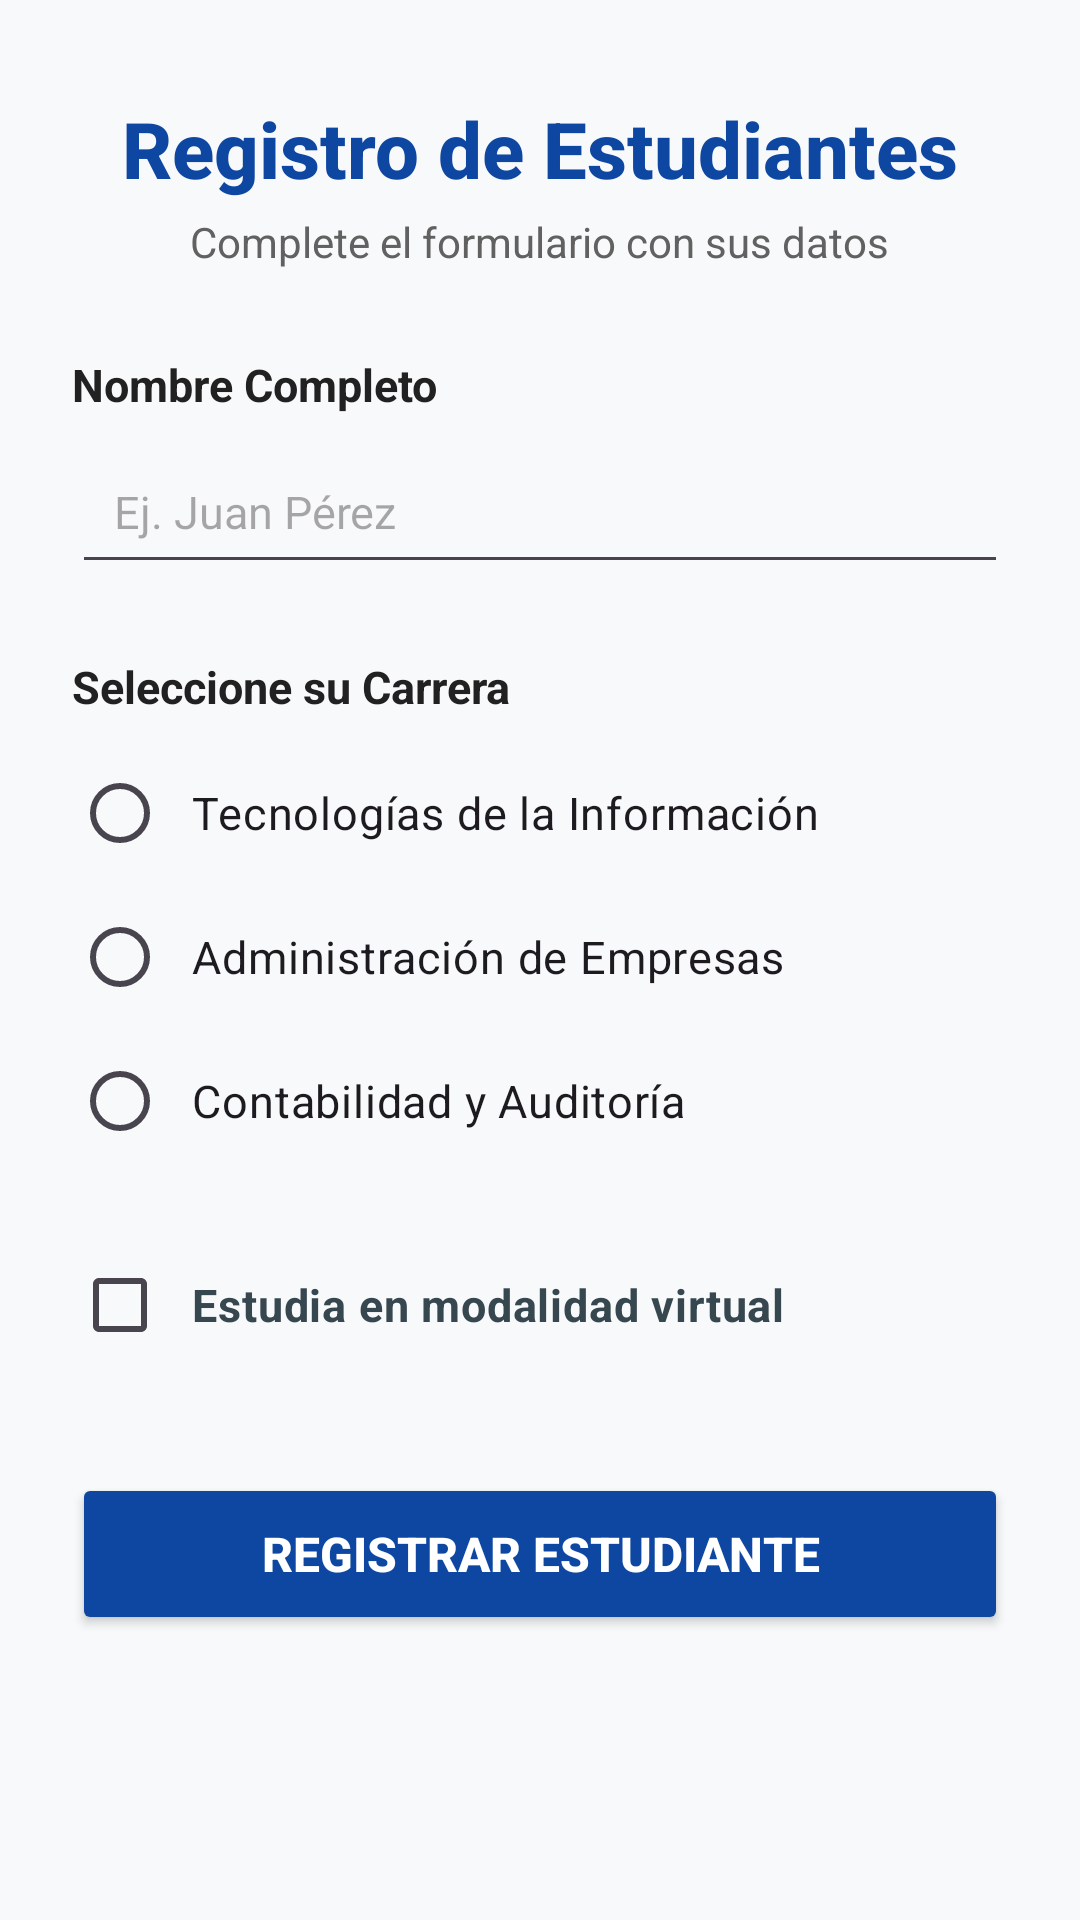

Reconstruct the res/layout file that produces this screen, plus the resources it refers to.
<!-- AndroidManifest.xml: application theme Theme.CMRegistroEstudiantes -->
<!-- res/layout/activity_main.xml -->
<?xml version="1.0" encoding="utf-8"?>
<ScrollView xmlns:android="http://schemas.android.com/apk/res/android"
    xmlns:tools="http://schemas.android.com/tools"
    android:layout_width="match_parent"
    android:layout_height="match_parent"
    android:fillViewport="true"
    android:background="@color/fondo_app"
    tools:context=".MainActivity">

    <LinearLayout
        android:layout_width="match_parent"
        android:layout_height="wrap_content"
        android:orientation="vertical"
        android:padding="24dp"
        android:gravity="center_horizontal">

        
        <TextView
            android:layout_width="wrap_content"
            android:layout_height="wrap_content"
            android:text="@string/titulo_registro"
            android:textSize="26sp"
            android:textStyle="bold"
            android:textColor="@color/azul_primario"
            android:fontFamily="sans-serif-medium"
            android:layout_marginTop="8dp"
            android:layout_marginBottom="4dp" />

        <TextView
            android:layout_width="wrap_content"
            android:layout_height="wrap_content"
            android:text="@string/subtitulo_registro"
            android:textSize="14sp"
            android:textColor="@color/gris_texto"
            android:layout_marginBottom="28dp" />

        
        <TextView
            android:layout_width="match_parent"
            android:layout_height="wrap_content"
            android:text="@string/label_nombre"
            android:textSize="15sp"
            android:textStyle="bold"
            android:textColor="@color/negro_texto"
            android:layout_marginBottom="8dp" />

        <EditText
            android:id="@+id/etNombre"
            android:layout_width="match_parent"
            android:layout_height="wrap_content"
            android:hint="@string/hint_nombre"
            android:inputType="textPersonName|textCapWords"
            android:autofillHints="name"
            android:minHeight="48dp"
            android:padding="14dp"
            android:textSize="15sp"
            android:layout_marginBottom="24dp" />

        
        <TextView
            android:layout_width="match_parent"
            android:layout_height="wrap_content"
            android:text="@string/label_carrera"
            android:textSize="15sp"
            android:textStyle="bold"
            android:textColor="@color/negro_texto"
            android:layout_marginBottom="8dp" />

        <RadioGroup
            android:id="@+id/rgCarrera"
            android:layout_width="match_parent"
            android:layout_height="wrap_content"
            android:orientation="vertical"
            android:layout_marginBottom="20dp">

            <RadioButton
                android:id="@+id/rbTI"
                android:layout_width="match_parent"
                android:layout_height="wrap_content"
                android:text="@string/rb_ti"
                android:textSize="15sp"
                android:paddingStart="8dp"
                android:paddingEnd="8dp"
                android:minHeight="48dp" />

            <RadioButton
                android:id="@+id/rbAdmin"
                android:layout_width="match_parent"
                android:layout_height="wrap_content"
                android:text="@string/rb_admin"
                android:textSize="15sp"
                android:paddingStart="8dp"
                android:paddingEnd="8dp"
                android:minHeight="48dp" />

            <RadioButton
                android:id="@+id/rbContabilidad"
                android:layout_width="match_parent"
                android:layout_height="wrap_content"
                android:text="@string/rb_conta"
                android:textSize="15sp"
                android:paddingStart="8dp"
                android:paddingEnd="8dp"
                android:minHeight="48dp" />
        </RadioGroup>

        
        <CheckBox
            android:id="@+id/cbVirtual"
            android:layout_width="match_parent"
            android:layout_height="wrap_content"
            android:text="@string/cb_virtual"
            android:textSize="15sp"
            android:textStyle="bold"
            android:textColor="@color/gris_oscuro"
            android:paddingStart="8dp"
            android:paddingEnd="8dp"
            android:minHeight="48dp"
            android:layout_marginBottom="32dp" />

        
        <Button
            android:id="@+id/btnRegistrar"
            android:layout_width="match_parent"
            android:layout_height="wrap_content"
            android:text="@string/btn_registrar"
            android:textSize="16sp"
            android:textStyle="bold"
            android:textColor="@color/blanco"
            android:backgroundTint="@color/azul_primario"
            android:minHeight="54dp" />

    </LinearLayout>
</ScrollView>
<!-- resources referenced by this layout -->
<resources>
  <color name="azul_primario">#0D47A1</color>
  <color name="blanco">#FFFFFF</color>
  <color name="fondo_app">#F8F9FA</color>
  <color name="gris_oscuro">#37474F</color>
  <color name="gris_texto">#616161</color>
  <color name="negro_texto">#212121</color>
  <string name="btn_registrar">REGISTRAR ESTUDIANTE</string>
  <string name="cb_virtual">Estudia en modalidad virtual</string>
  <string name="hint_nombre">Ej. Juan Pérez</string>
  <string name="label_carrera">Seleccione su Carrera</string>
  <string name="label_nombre">Nombre Completo</string>
  <string name="rb_admin">Administración de Empresas</string>
  <string name="rb_conta">Contabilidad y Auditoría</string>
  <string name="rb_ti">Tecnologías de la Información</string>
  <string name="subtitulo_registro">Complete el formulario con sus datos</string>
  <string name="titulo_registro">Registro de Estudiantes</string>
  <style name="Theme.CMRegistroEstudiantes" parent="Base.Theme.CMRegistroEstudiantes" />
  <style name="Base.Theme.CMRegistroEstudiantes" parent="Theme.Material3.DayNight.NoActionBar">
          
          
      </style>
</resources>
